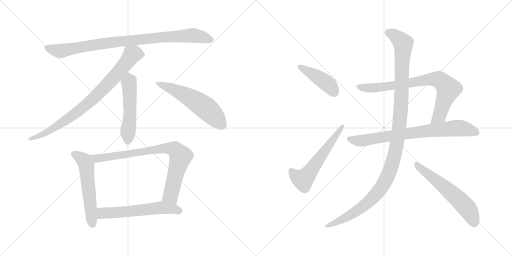
t = 0.00 s
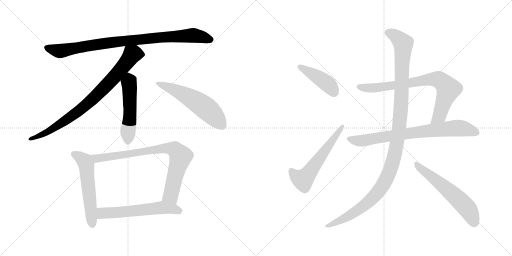
t = 2.14 s
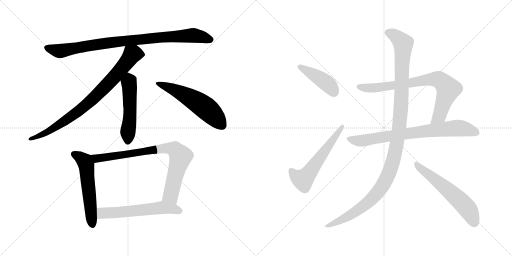
t = 4.29 s
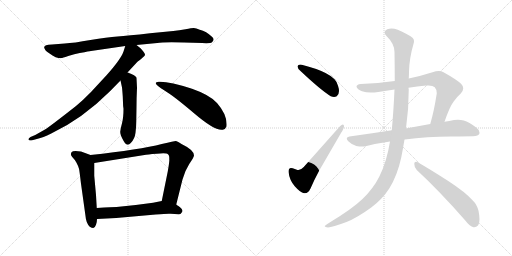
t = 6.43 s
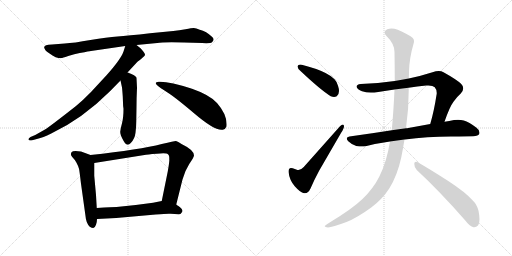
t = 8.57 s
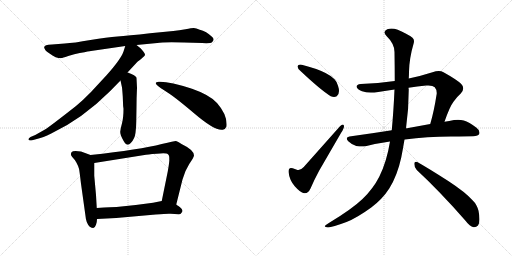
t = 10.71 s

The animated SVG that drew these frames (rendered in a browser with its animation timeline set to each time). Animation: 13 CSS @keyframes rules; one cycle of 10.71 s.

<svg version="1.1" viewBox="0 0 2048 1024" xmlns="http://www.w3.org/2000/svg">
  <g stroke="lightgray" stroke-dasharray="1,1" stroke-width="1" transform="scale(4, 4)">
    <line x1="0" y1="0" x2="256" y2="256"></line>
    <line x1="256" y1="0" x2="0" y2="256"></line>
    <line x1="128" y1="0" x2="128" y2="256"></line>
    <line x1="0" y1="128" x2="256" y2="128"></line>
    <line x1="256" y1="0" x2="512" y2="256"></line>
    <line x1="512" y1="0" x2="256" y2="256"></line>
    <line x1="384" y1="0" x2="384" y2="256"></line>
    <line x1="256" y1="128" x2="512" y2="128"></line>
  </g>
<g transform="scale(1, -1) translate(0, -850)">
   <style type="text/css">
    @keyframes keyframes0 {
      from {
       stroke: black;
       stroke-dashoffset: 920;
       stroke-width: 128;
       }
       75% {
       animation-timing-function: step-end;
       stroke: black;
       stroke-dashoffset: 0;
       stroke-width: 128;
       }
       to {
       stroke: black;
       stroke-width: 1024;
       }
       }
       #make-me-a-hanzi-animation-0 {
         animation: keyframes0 0.998698s both;
         animation-delay: 0.000000s;
         animation-timing-function: linear;
       }
    @keyframes keyframes1 {
      from {
       stroke: black;
       stroke-dashoffset: 831;
       stroke-width: 128;
       }
       73% {
       animation-timing-function: step-end;
       stroke: black;
       stroke-dashoffset: 0;
       stroke-width: 128;
       }
       to {
       stroke: black;
       stroke-width: 1024;
       }
       }
       #make-me-a-hanzi-animation-1 {
         animation: keyframes1 0.926270s both;
         animation-delay: 0.998698s;
         animation-timing-function: linear;
       }
    @keyframes keyframes2 {
      from {
       stroke: black;
       stroke-dashoffset: 517;
       stroke-width: 128;
       }
       63% {
       animation-timing-function: step-end;
       stroke: black;
       stroke-dashoffset: 0;
       stroke-width: 128;
       }
       to {
       stroke: black;
       stroke-width: 1024;
       }
       }
       #make-me-a-hanzi-animation-2 {
         animation: keyframes2 0.670736s both;
         animation-delay: 1.924968s;
         animation-timing-function: linear;
       }
    @keyframes keyframes3 {
      from {
       stroke: black;
       stroke-dashoffset: 570;
       stroke-width: 128;
       }
       65% {
       animation-timing-function: step-end;
       stroke: black;
       stroke-dashoffset: 0;
       stroke-width: 128;
       }
       to {
       stroke: black;
       stroke-width: 1024;
       }
       }
       #make-me-a-hanzi-animation-3 {
         animation: keyframes3 0.713867s both;
         animation-delay: 2.595704s;
         animation-timing-function: linear;
       }
    @keyframes keyframes4 {
      from {
       stroke: black;
       stroke-dashoffset: 565;
       stroke-width: 128;
       }
       65% {
       animation-timing-function: step-end;
       stroke: black;
       stroke-dashoffset: 0;
       stroke-width: 128;
       }
       to {
       stroke: black;
       stroke-width: 1024;
       }
       }
       #make-me-a-hanzi-animation-4 {
         animation: keyframes4 0.709798s both;
         animation-delay: 3.309571s;
         animation-timing-function: linear;
       }
    @keyframes keyframes5 {
      from {
       stroke: black;
       stroke-dashoffset: 818;
       stroke-width: 128;
       }
       73% {
       animation-timing-function: step-end;
       stroke: black;
       stroke-dashoffset: 0;
       stroke-width: 128;
       }
       to {
       stroke: black;
       stroke-width: 1024;
       }
       }
       #make-me-a-hanzi-animation-5 {
         animation: keyframes5 0.915690s both;
         animation-delay: 4.019369s;
         animation-timing-function: linear;
       }
    @keyframes keyframes6 {
      from {
       stroke: black;
       stroke-dashoffset: 592;
       stroke-width: 128;
       }
       66% {
       animation-timing-function: step-end;
       stroke: black;
       stroke-dashoffset: 0;
       stroke-width: 128;
       }
       to {
       stroke: black;
       stroke-width: 1024;
       }
       }
       #make-me-a-hanzi-animation-6 {
         animation: keyframes6 0.731771s both;
         animation-delay: 4.935059s;
         animation-timing-function: linear;
       }
    @keyframes keyframes7 {
      from {
       stroke: black;
       stroke-dashoffset: 432;
       stroke-width: 128;
       }
       58% {
       animation-timing-function: step-end;
       stroke: black;
       stroke-dashoffset: 0;
       stroke-width: 128;
       }
       to {
       stroke: black;
       stroke-width: 1024;
       }
       }
       #make-me-a-hanzi-animation-7 {
         animation: keyframes7 0.601562s both;
         animation-delay: 5.666830s;
         animation-timing-function: linear;
       }
    @keyframes keyframes8 {
      from {
       stroke: black;
       stroke-dashoffset: 580;
       stroke-width: 128;
       }
       65% {
       animation-timing-function: step-end;
       stroke: black;
       stroke-dashoffset: 0;
       stroke-width: 128;
       }
       to {
       stroke: black;
       stroke-width: 1024;
       }
       }
       #make-me-a-hanzi-animation-8 {
         animation: keyframes8 0.722005s both;
         animation-delay: 6.268392s;
         animation-timing-function: linear;
       }
    @keyframes keyframes9 {
      from {
       stroke: black;
       stroke-dashoffset: 785;
       stroke-width: 128;
       }
       72% {
       animation-timing-function: step-end;
       stroke: black;
       stroke-dashoffset: 0;
       stroke-width: 128;
       }
       to {
       stroke: black;
       stroke-width: 1024;
       }
       }
       #make-me-a-hanzi-animation-9 {
         animation: keyframes9 0.888835s both;
         animation-delay: 6.990397s;
         animation-timing-function: linear;
       }
    @keyframes keyframes10 {
      from {
       stroke: black;
       stroke-dashoffset: 774;
       stroke-width: 128;
       }
       72% {
       animation-timing-function: step-end;
       stroke: black;
       stroke-dashoffset: 0;
       stroke-width: 128;
       }
       to {
       stroke: black;
       stroke-width: 1024;
       }
       }
       #make-me-a-hanzi-animation-10 {
         animation: keyframes10 0.879883s both;
         animation-delay: 7.879232s;
         animation-timing-function: linear;
       }
    @keyframes keyframes11 {
      from {
       stroke: black;
       stroke-dashoffset: 1196;
       stroke-width: 128;
       }
       80% {
       animation-timing-function: step-end;
       stroke: black;
       stroke-dashoffset: 0;
       stroke-width: 128;
       }
       to {
       stroke: black;
       stroke-width: 1024;
       }
       }
       #make-me-a-hanzi-animation-11 {
         animation: keyframes11 1.223307s both;
         animation-delay: 8.759115s;
         animation-timing-function: linear;
       }
    @keyframes keyframes12 {
      from {
       stroke: black;
       stroke-dashoffset: 591;
       stroke-width: 128;
       }
       66% {
       animation-timing-function: step-end;
       stroke: black;
       stroke-dashoffset: 0;
       stroke-width: 128;
       }
       to {
       stroke: black;
       stroke-width: 1024;
       }
       }
       #make-me-a-hanzi-animation-12 {
         animation: keyframes12 0.730957s both;
         animation-delay: 9.982422s;
         animation-timing-function: linear;
       }
</style>
<path d="M 546.0 670.0 L 629.0 678.0 Q 651.0 682.0 736.0 680.0 L 808.0 678.0 Q 842.0 676.0 848.0 681.0 Q 860.0 691.0 849.0 702.0 Q 825.0 725.0 799.0 731.0 Q 784.0 738.0 775.0 738.0 Q 767.0 738.0 742.0 733.0 Q 717.0 728.0 693.0 726.0 L 600.0 717.0 Q 511.0 707.0 470.0 704.0 Q 429.0 701.0 362.0 690.0 Q 295.0 678.0 259.0 676.0 L 208.0 672.0 Q 170.0 671.0 178.0 656.0 Q 181.0 651.0 181.0 650.0 Q 181.0 649.0 188.0 643.0 L 210.0 628.0 Q 223.0 619.0 234.0 618.0 Q 245.0 617.0 246.0 618.0 Q 248.0 618.0 273.0 626.0 Q 298.0 634.0 319.0 638.0 Q 341.0 641.0 350.0 644.0 Q 360.0 646.0 364.0 646.0 L 501.0 666.0 L 546.0 670.0 Z" fill="lightgray"></path> 
<path d="M 510.0 560.0 L 548.0 601.0 Q 549.0 603.0 558.0 609.0 Q 566.0 615.0 572.0 621.0 Q 579.0 627.0 580.0 630.0 Q 581.0 633.0 574.0 643.0 Q 567.0 653.0 562.0 657.0 L 546.0 670.0 C 523.0 689.0 510.0 695.0 501.0 666.0 L 494.0 644.0 Q 484.0 614.0 427.0 550.0 L 364.0 482.0 Q 332.0 449.0 304.0 426.0 Q 201.0 345.0 180.0 332.0 L 141.0 310.0 L 122.0 302.0 Q 113.0 297.0 114.0 292.0 Q 116.0 286.0 129.0 289.0 L 151.0 295.0 Q 170.0 299.0 205.0 316.0 Q 330.0 375.0 440.0 485.0 L 482.0 528.0 L 510.0 560.0 Z" fill="lightgray"></path> 
<path d="M 545.0 364.0 L 546.0 423.0 Q 546.0 459.0 548.0 499.0 L 546.0 538.0 Q 547.0 541.0 536.0 549.0 Q 524.0 556.0 510.0 560.0 C 481.0 569.0 476.0 557.0 482.0 528.0 L 488.0 500.0 Q 489.0 493.0 491.0 464.0 L 492.0 439.0 Q 492.0 425.0 494.0 415.0 Q 494.0 379.0 488.0 357.0 Q 482.0 335.0 481.0 324.0 Q 480.0 312.0 494.0 287.0 Q 508.0 261.0 523.0 278.0 Q 539.0 294.0 542.0 319.0 Q 545.0 343.0 545.0 364.0 Z" fill="lightgray"></path> 
<path d="M 623.0 517.0 Q 626.0 507.0 658.0 488.0 Q 691.0 469.0 775.0 398.0 Q 859.0 326.0 890.0 331.0 Q 900.0 330.0 906.0 344.0 Q 911.0 389.0 868.0 438.0 Q 840.0 470.0 768.0 495.0 Q 677.0 525.0 635.0 523.0 Q 622.0 522.0 623.0 517.0 Z" fill="lightgray"></path> 
<path d="M 362.0 230.0 L 324.0 244.0 Q 292.0 250.0 286.0 241.0 Q 280.0 231.0 289.0 222.0 Q 298.0 213.0 306.0 199.0 Q 314.0 184.0 316.0 175.0 Q 318.0 166.0 324.0 115.0 L 342.0 -14.0 Q 344.0 -42.0 359.0 -57.0 Q 367.0 -62.0 373.0 -62.0 Q 380.0 -61.0 384.0 -49.0 Q 388.0 -38.0 388.0 -26.0 L 387.0 18.0 L 384.0 70.0 L 377.0 147.0 L 377.0 198.0 C 377.0 224.0 377.0 224.0 362.0 230.0 Z" fill="lightgray"></path> 
<path d="M 705.0 32.0 L 730.0 132.0 Q 739.0 166.0 757.0 194.0 Q 776.0 222.0 776.0 228.0 Q 776.0 250.0 726.0 274.0 L 715.0 281.0 Q 705.0 286.0 702.0 286.0 Q 699.0 286.0 647.0 274.0 Q 561.0 252.0 362.0 230.0 C 332.0 227.0 347.0 193.0 377.0 198.0 L 584.0 231.0 Q 585.0 232.0 627.0 235.0 Q 654.0 239.0 666.0 236.0 Q 679.0 233.0 677.0 213.0 Q 679.0 210.0 671.0 164.0 L 647.0 46.0 C 641.0 17.0 698.0 3.0 705.0 32.0 Z" fill="lightgray"></path> 
<path d="M 682.0 -5.0 L 715.0 -7.0 Q 723.0 -7.0 726.0 -1.0 Q 730.0 4.0 730.0 6.0 Q 730.0 8.0 729.0 10.0 Q 729.0 11.0 727.0 14.0 L 719.0 22.0 L 712.0 27.0 Q 708.0 29.0 705.0 32.0 C 681.0 49.0 676.0 52.0 647.0 46.0 L 612.0 39.0 L 543.0 30.0 L 466.0 22.0 Q 452.0 22.0 387.0 18.0 C 357.0 16.0 358.0 -28.0 388.0 -26.0 L 465.0 -22.0 L 623.0 -8.0 Q 670.0 -4.0 682.0 -5.0 Z" fill="lightgray"></path> 
<path d="M 1190.0 585.0 L 1190.0 584.0 Q 1190.0 577.0 1202.0 566.0 Q 1284.0 489.0 1323.0 465.0 Q 1330.0 462.0 1336.0 462.0 Q 1342.0 462.0 1347.0 465.0 Q 1356.0 472.0 1356.0 486.0 Q 1356.0 495.0 1352.0 507.0 Q 1345.0 527.0 1338.0 533.0 Q 1326.0 546.0 1302.0 558.0 Q 1267.0 576.0 1207.0 591.0 Q 1204.0 592.0 1201.0 592.0 Q 1192.0 592.0 1190.0 585.0 Z" fill="lightgray"></path> 
<path d="M 1190.0 170.0 Q 1178.0 174.0 1171.0 177.0 Q 1167.0 178.0 1164.0 178.0 Q 1154.0 178.0 1154.0 164.0 L 1154.0 162.0 Q 1158.0 129.0 1179.0 105.0 Q 1201.0 80.0 1216.0 77.0 L 1220.0 77.0 Q 1233.0 77.0 1242.0 96.0 Q 1256.0 129.0 1277.0 168.0 L 1364.0 318.0 Q 1376.0 336.0 1376.0 345.0 Q 1376.0 347.0 1375.0 349.0 Q 1374.0 352.0 1371.0 352.0 Q 1367.0 352.0 1360.0 345.0 L 1215.0 182.0 Q 1204.0 170.0 1194.0 170.0 L 1190.0 170.0 Z" fill="lightgray"></path> 
<path d="M 1778.0 363.0 Q 1799.0 424.0 1814.0 443.0 Q 1828.0 463.0 1843.0 476.0 Q 1853.0 487.0 1853.0 497.0 Q 1853.0 506.0 1845.0 514.0 Q 1828.0 531.0 1774.0 561.0 Q 1766.0 566.0 1755.0 566.0 Q 1744.0 566.0 1730.0 561.0 Q 1680.0 545.0 1635.0 536.0 L 1579.0 526.0 Q 1512.0 517.0 1443.0 514.0 Q 1426.0 512.0 1426.0 503.0 Q 1429.0 492.0 1448.0 485.0 Q 1463.0 480.0 1483.0 480.0 Q 1497.0 480.0 1513.0 482.0 Q 1545.0 488.0 1578.0 492.0 L 1634.0 499.0 Q 1669.0 505.0 1705.0 508.0 L 1714.0 508.0 Q 1732.0 508.0 1739.0 501.0 Q 1747.0 492.0 1747.0 478.0 Q 1747.0 474.0 1746.0 470.0 Q 1736.0 405.0 1721.0 354.0 C 1713.0 325.0 1768.0 335.0 1778.0 363.0 Z" fill="lightgray"></path> 
<path d="M 1804.0 304.0 Q 1876.0 305.0 1892.0 305.0 Q 1914.0 307.0 1917.0 314.0 Q 1918.0 317.0 1918.0 320.0 Q 1918.0 330.0 1906.0 339.0 Q 1876.0 362.0 1855.0 368.0 Q 1844.0 371.0 1832.0 371.0 Q 1824.0 371.0 1816.0 370.0 Q 1797.0 366.0 1778.0 363.0 L 1721.0 354.0 L 1628.0 337.0 L 1624.0 337.0 L 1567.0 329.0 Q 1486.0 316.0 1398.0 304.0 Q 1387.0 302.0 1387.0 296.0 Q 1387.0 292.0 1393.0 285.0 Q 1409.0 270.0 1425.0 266.0 Q 1438.0 264.0 1448.0 264.0 Q 1456.0 264.0 1462.0 265.0 Q 1509.0 277.0 1560.0 284.0 L 1618.0 292.0 L 1619.0 292.0 Q 1708.0 304.0 1804.0 304.0 Z" fill="lightgray"></path> 
<path d="M 1635.0 536.0 Q 1636.0 551.0 1636.0 563.0 Q 1637.0 617.0 1655.0 678.0 Q 1656.0 682.0 1656.0 686.0 Q 1656.0 694.0 1650.0 699.0 Q 1628.0 716.0 1591.0 731.0 Q 1577.0 736.0 1566.0 736.0 Q 1557.0 736.0 1549.0 733.0 Q 1538.0 728.0 1538.0 721.0 Q 1538.0 714.0 1546.0 706.0 Q 1578.0 675.0 1578.0 642.0 Q 1579.0 580.0 1579.0 526.0 L 1578.0 492.0 Q 1574.0 402.0 1567.0 329.0 L 1560.0 284.0 Q 1547.0 203.0 1517.0 143.0 Q 1492.0 94.0 1450.0 54.0 Q 1407.0 13.0 1317.0 -41.0 Q 1302.0 -50.0 1299.0 -54.0 L 1299.0 -55.0 Q 1299.0 -59.0 1312.0 -60.0 Q 1329.0 -59.0 1386.0 -38.0 Q 1427.0 -22.0 1485.0 20.0 Q 1530.0 54.0 1557.0 96.0 Q 1589.0 147.0 1605.0 220.0 Q 1612.0 256.0 1618.0 292.0 L 1624.0 337.0 Q 1635.0 414.0 1635.0 492.0 Q 1634.0 496.0 1634.0 499.0 L 1635.0 536.0 Z" fill="lightgray"></path> 
<path d="M 1863.0 -34.0 Q 1879.0 -56.0 1894.0 -59.0 L 1897.0 -59.0 Q 1905.0 -59.0 1912.0 -52.0 Q 1918.0 -44.0 1918.0 -27.0 Q 1918.0 -13.0 1914.0 7.0 Q 1907.0 33.0 1891.0 48.0 Q 1862.0 81.0 1793.0 126.0 Q 1712.0 178.0 1669.0 202.0 Q 1666.0 203.0 1664.0 203.0 Q 1657.0 203.0 1657.0 195.0 Q 1657.0 180.0 1667.0 170.0 Q 1758.0 86.0 1863.0 -34.0 Z" fill="lightgray"></path> 
      <clipPath id="make-me-a-hanzi-clip-0">
      <path d="M 546.0 670.0 L 629.0 678.0 Q 651.0 682.0 736.0 680.0 L 808.0 678.0 Q 842.0 676.0 848.0 681.0 Q 860.0 691.0 849.0 702.0 Q 825.0 725.0 799.0 731.0 Q 784.0 738.0 775.0 738.0 Q 767.0 738.0 742.0 733.0 Q 717.0 728.0 693.0 726.0 L 600.0 717.0 Q 511.0 707.0 470.0 704.0 Q 429.0 701.0 362.0 690.0 Q 295.0 678.0 259.0 676.0 L 208.0 672.0 Q 170.0 671.0 178.0 656.0 Q 181.0 651.0 181.0 650.0 Q 181.0 649.0 188.0 643.0 L 210.0 628.0 Q 223.0 619.0 234.0 618.0 Q 245.0 617.0 246.0 618.0 Q 248.0 618.0 273.0 626.0 Q 298.0 634.0 319.0 638.0 Q 341.0 641.0 350.0 644.0 Q 360.0 646.0 364.0 646.0 L 501.0 666.0 L 546.0 670.0 Z" fill="lightgray"></path>
      </clipPath>
      <path clip-path="url(#make-me-a-hanzi-clip-0)" d="M 186.0 660.0 L 240.0 646.0 L 498.0 687.0 L 754.0 708.0 L 782.0 708.0 L 842.0 692.0 " fill="none" id="make-me-a-hanzi-animation-0" stroke-dasharray="792 1584" stroke-linecap="round"></path>

      <clipPath id="make-me-a-hanzi-clip-1">
      <path d="M 510.0 560.0 L 548.0 601.0 Q 549.0 603.0 558.0 609.0 Q 566.0 615.0 572.0 621.0 Q 579.0 627.0 580.0 630.0 Q 581.0 633.0 574.0 643.0 Q 567.0 653.0 562.0 657.0 L 546.0 670.0 C 523.0 689.0 510.0 695.0 501.0 666.0 L 494.0 644.0 Q 484.0 614.0 427.0 550.0 L 364.0 482.0 Q 332.0 449.0 304.0 426.0 Q 201.0 345.0 180.0 332.0 L 141.0 310.0 L 122.0 302.0 Q 113.0 297.0 114.0 292.0 Q 116.0 286.0 129.0 289.0 L 151.0 295.0 Q 170.0 299.0 205.0 316.0 Q 330.0 375.0 440.0 485.0 L 482.0 528.0 L 510.0 560.0 Z" fill="lightgray"></path>
      </clipPath>
      <path clip-path="url(#make-me-a-hanzi-clip-1)" d="M 568.0 632.0 L 529.0 632.0 L 437.0 520.0 L 383.0 464.0 L 314.0 405.0 L 190.0 322.0 L 122.0 294.0 " fill="none" id="make-me-a-hanzi-animation-1" stroke-dasharray="703 1406" stroke-linecap="round"></path>

      <clipPath id="make-me-a-hanzi-clip-2">
      <path d="M 545.0 364.0 L 546.0 423.0 Q 546.0 459.0 548.0 499.0 L 546.0 538.0 Q 547.0 541.0 536.0 549.0 Q 524.0 556.0 510.0 560.0 C 481.0 569.0 476.0 557.0 482.0 528.0 L 488.0 500.0 Q 489.0 493.0 491.0 464.0 L 492.0 439.0 Q 492.0 425.0 494.0 415.0 Q 494.0 379.0 488.0 357.0 Q 482.0 335.0 481.0 324.0 Q 480.0 312.0 494.0 287.0 Q 508.0 261.0 523.0 278.0 Q 539.0 294.0 542.0 319.0 Q 545.0 343.0 545.0 364.0 Z" fill="lightgray"></path>
      </clipPath>
      <path clip-path="url(#make-me-a-hanzi-clip-2)" d="M 513.0 548.0 L 518.0 529.0 L 520.0 401.0 L 510.0 288.0 " fill="none" id="make-me-a-hanzi-animation-2" stroke-dasharray="389 778" stroke-linecap="round"></path>

      <clipPath id="make-me-a-hanzi-clip-3">
      <path d="M 623.0 517.0 Q 626.0 507.0 658.0 488.0 Q 691.0 469.0 775.0 398.0 Q 859.0 326.0 890.0 331.0 Q 900.0 330.0 906.0 344.0 Q 911.0 389.0 868.0 438.0 Q 840.0 470.0 768.0 495.0 Q 677.0 525.0 635.0 523.0 Q 622.0 522.0 623.0 517.0 Z" fill="lightgray"></path>
      </clipPath>
      <path clip-path="url(#make-me-a-hanzi-clip-3)" d="M 631.0 517.0 L 730.0 475.0 L 802.0 433.0 L 840.0 403.0 L 890.0 347.0 " fill="none" id="make-me-a-hanzi-animation-3" stroke-dasharray="442 884" stroke-linecap="round"></path>

      <clipPath id="make-me-a-hanzi-clip-4">
      <path d="M 362.0 230.0 L 324.0 244.0 Q 292.0 250.0 286.0 241.0 Q 280.0 231.0 289.0 222.0 Q 298.0 213.0 306.0 199.0 Q 314.0 184.0 316.0 175.0 Q 318.0 166.0 324.0 115.0 L 342.0 -14.0 Q 344.0 -42.0 359.0 -57.0 Q 367.0 -62.0 373.0 -62.0 Q 380.0 -61.0 384.0 -49.0 Q 388.0 -38.0 388.0 -26.0 L 387.0 18.0 L 384.0 70.0 L 377.0 147.0 L 377.0 198.0 C 377.0 224.0 377.0 224.0 362.0 230.0 Z" fill="lightgray"></path>
      </clipPath>
      <path clip-path="url(#make-me-a-hanzi-clip-4)" d="M 295.0 234.0 L 333.0 210.0 L 345.0 190.0 L 370.0 -49.0 " fill="none" id="make-me-a-hanzi-animation-4" stroke-dasharray="437 874" stroke-linecap="round"></path>

      <clipPath id="make-me-a-hanzi-clip-5">
      <path d="M 705.0 32.0 L 730.0 132.0 Q 739.0 166.0 757.0 194.0 Q 776.0 222.0 776.0 228.0 Q 776.0 250.0 726.0 274.0 L 715.0 281.0 Q 705.0 286.0 702.0 286.0 Q 699.0 286.0 647.0 274.0 Q 561.0 252.0 362.0 230.0 C 332.0 227.0 347.0 193.0 377.0 198.0 L 584.0 231.0 Q 585.0 232.0 627.0 235.0 Q 654.0 239.0 666.0 236.0 Q 679.0 233.0 677.0 213.0 Q 679.0 210.0 671.0 164.0 L 647.0 46.0 C 641.0 17.0 698.0 3.0 705.0 32.0 Z" fill="lightgray"></path>
      </clipPath>
      <path clip-path="url(#make-me-a-hanzi-clip-5)" d="M 373.0 228.0 L 387.0 216.0 L 664.0 258.0 L 699.0 252.0 L 722.0 224.0 L 683.0 69.0 L 699.0 41.0 " fill="none" id="make-me-a-hanzi-animation-5" stroke-dasharray="690 1380" stroke-linecap="round"></path>

      <clipPath id="make-me-a-hanzi-clip-6">
      <path d="M 682.0 -5.0 L 715.0 -7.0 Q 723.0 -7.0 726.0 -1.0 Q 730.0 4.0 730.0 6.0 Q 730.0 8.0 729.0 10.0 Q 729.0 11.0 727.0 14.0 L 719.0 22.0 L 712.0 27.0 Q 708.0 29.0 705.0 32.0 C 681.0 49.0 676.0 52.0 647.0 46.0 L 612.0 39.0 L 543.0 30.0 L 466.0 22.0 Q 452.0 22.0 387.0 18.0 C 357.0 16.0 358.0 -28.0 388.0 -26.0 L 465.0 -22.0 L 623.0 -8.0 Q 670.0 -4.0 682.0 -5.0 Z" fill="lightgray"></path>
      </clipPath>
      <path clip-path="url(#make-me-a-hanzi-clip-6)" d="M 395.0 -18.0 L 409.0 -4.0 L 422.0 -1.0 L 487.0 1.0 L 646.0 20.0 L 722.0 6.0 " fill="none" id="make-me-a-hanzi-animation-6" stroke-dasharray="464 928" stroke-linecap="round"></path>

      <clipPath id="make-me-a-hanzi-clip-7">
      <path d="M 1190.0 585.0 L 1190.0 584.0 Q 1190.0 577.0 1202.0 566.0 Q 1284.0 489.0 1323.0 465.0 Q 1330.0 462.0 1336.0 462.0 Q 1342.0 462.0 1347.0 465.0 Q 1356.0 472.0 1356.0 486.0 Q 1356.0 495.0 1352.0 507.0 Q 1345.0 527.0 1338.0 533.0 Q 1326.0 546.0 1302.0 558.0 Q 1267.0 576.0 1207.0 591.0 Q 1204.0 592.0 1201.0 592.0 Q 1192.0 592.0 1190.0 585.0 Z" fill="lightgray"></path>
      </clipPath>
      <path clip-path="url(#make-me-a-hanzi-clip-7)" d="M 1198.0 585.0 L 1294.0 527.0 L 1321.0 504.0 L 1337.0 480.0 " fill="none" id="make-me-a-hanzi-animation-7" stroke-dasharray="304 608" stroke-linecap="round"></path>

      <clipPath id="make-me-a-hanzi-clip-8">
      <path d="M 1190.0 170.0 Q 1178.0 174.0 1171.0 177.0 Q 1167.0 178.0 1164.0 178.0 Q 1154.0 178.0 1154.0 164.0 L 1154.0 162.0 Q 1158.0 129.0 1179.0 105.0 Q 1201.0 80.0 1216.0 77.0 L 1220.0 77.0 Q 1233.0 77.0 1242.0 96.0 Q 1256.0 129.0 1277.0 168.0 L 1364.0 318.0 Q 1376.0 336.0 1376.0 345.0 Q 1376.0 347.0 1375.0 349.0 Q 1374.0 352.0 1371.0 352.0 Q 1367.0 352.0 1360.0 345.0 L 1215.0 182.0 Q 1204.0 170.0 1194.0 170.0 L 1190.0 170.0 Z" fill="lightgray"></path>
      </clipPath>
      <path clip-path="url(#make-me-a-hanzi-clip-8)" d="M 1165.0 167.0 L 1182.0 146.0 L 1204.0 133.0 L 1222.0 140.0 L 1369.0 345.0 " fill="none" id="make-me-a-hanzi-animation-8" stroke-dasharray="452 904" stroke-linecap="round"></path>

      <clipPath id="make-me-a-hanzi-clip-9">
      <path d="M 1778.0 363.0 Q 1799.0 424.0 1814.0 443.0 Q 1828.0 463.0 1843.0 476.0 Q 1853.0 487.0 1853.0 497.0 Q 1853.0 506.0 1845.0 514.0 Q 1828.0 531.0 1774.0 561.0 Q 1766.0 566.0 1755.0 566.0 Q 1744.0 566.0 1730.0 561.0 Q 1680.0 545.0 1635.0 536.0 L 1579.0 526.0 Q 1512.0 517.0 1443.0 514.0 Q 1426.0 512.0 1426.0 503.0 Q 1429.0 492.0 1448.0 485.0 Q 1463.0 480.0 1483.0 480.0 Q 1497.0 480.0 1513.0 482.0 Q 1545.0 488.0 1578.0 492.0 L 1634.0 499.0 Q 1669.0 505.0 1705.0 508.0 L 1714.0 508.0 Q 1732.0 508.0 1739.0 501.0 Q 1747.0 492.0 1747.0 478.0 Q 1747.0 474.0 1746.0 470.0 Q 1736.0 405.0 1721.0 354.0 C 1713.0 325.0 1768.0 335.0 1778.0 363.0 Z" fill="lightgray"></path>
      </clipPath>
      <path clip-path="url(#make-me-a-hanzi-clip-9)" d="M 1436.0 502.0 L 1504.0 499.0 L 1715.0 532.0 L 1756.0 531.0 L 1793.0 492.0 L 1758.0 387.0 L 1727.0 359.0 " fill="none" id="make-me-a-hanzi-animation-9" stroke-dasharray="657 1314" stroke-linecap="round"></path>

      <clipPath id="make-me-a-hanzi-clip-10">
      <path d="M 1804.0 304.0 Q 1876.0 305.0 1892.0 305.0 Q 1914.0 307.0 1917.0 314.0 Q 1918.0 317.0 1918.0 320.0 Q 1918.0 330.0 1906.0 339.0 Q 1876.0 362.0 1855.0 368.0 Q 1844.0 371.0 1832.0 371.0 Q 1824.0 371.0 1816.0 370.0 Q 1797.0 366.0 1778.0 363.0 L 1721.0 354.0 L 1628.0 337.0 L 1624.0 337.0 L 1567.0 329.0 Q 1486.0 316.0 1398.0 304.0 Q 1387.0 302.0 1387.0 296.0 Q 1387.0 292.0 1393.0 285.0 Q 1409.0 270.0 1425.0 266.0 Q 1438.0 264.0 1448.0 264.0 Q 1456.0 264.0 1462.0 265.0 Q 1509.0 277.0 1560.0 284.0 L 1618.0 292.0 L 1619.0 292.0 Q 1708.0 304.0 1804.0 304.0 Z" fill="lightgray"></path>
      </clipPath>
      <path clip-path="url(#make-me-a-hanzi-clip-10)" d="M 1397.0 294.0 L 1434.0 286.0 L 1606.0 313.0 L 1829.0 338.0 L 1859.0 335.0 L 1908.0 319.0 " fill="none" id="make-me-a-hanzi-animation-10" stroke-dasharray="646 1292" stroke-linecap="round"></path>

      <clipPath id="make-me-a-hanzi-clip-11">
      <path d="M 1635.0 536.0 Q 1636.0 551.0 1636.0 563.0 Q 1637.0 617.0 1655.0 678.0 Q 1656.0 682.0 1656.0 686.0 Q 1656.0 694.0 1650.0 699.0 Q 1628.0 716.0 1591.0 731.0 Q 1577.0 736.0 1566.0 736.0 Q 1557.0 736.0 1549.0 733.0 Q 1538.0 728.0 1538.0 721.0 Q 1538.0 714.0 1546.0 706.0 Q 1578.0 675.0 1578.0 642.0 Q 1579.0 580.0 1579.0 526.0 L 1578.0 492.0 Q 1574.0 402.0 1567.0 329.0 L 1560.0 284.0 Q 1547.0 203.0 1517.0 143.0 Q 1492.0 94.0 1450.0 54.0 Q 1407.0 13.0 1317.0 -41.0 Q 1302.0 -50.0 1299.0 -54.0 L 1299.0 -55.0 Q 1299.0 -59.0 1312.0 -60.0 Q 1329.0 -59.0 1386.0 -38.0 Q 1427.0 -22.0 1485.0 20.0 Q 1530.0 54.0 1557.0 96.0 Q 1589.0 147.0 1605.0 220.0 Q 1612.0 256.0 1618.0 292.0 L 1624.0 337.0 Q 1635.0 414.0 1635.0 492.0 Q 1634.0 496.0 1634.0 499.0 L 1635.0 536.0 Z" fill="lightgray"></path>
      </clipPath>
      <path clip-path="url(#make-me-a-hanzi-clip-11)" d="M 1549.0 720.0 L 1587.0 702.0 L 1607.0 683.0 L 1613.0 664.0 L 1601.0 379.0 L 1585.0 261.0 L 1568.0 190.0 L 1536.0 116.0 L 1497.0 64.0 L 1415.0 -2.0 L 1371.0 -29.0 L 1305.0 -54.0 " fill="none" id="make-me-a-hanzi-animation-11" stroke-dasharray="1068 2136" stroke-linecap="round"></path>

      <clipPath id="make-me-a-hanzi-clip-12">
      <path d="M 1863.0 -34.0 Q 1879.0 -56.0 1894.0 -59.0 L 1897.0 -59.0 Q 1905.0 -59.0 1912.0 -52.0 Q 1918.0 -44.0 1918.0 -27.0 Q 1918.0 -13.0 1914.0 7.0 Q 1907.0 33.0 1891.0 48.0 Q 1862.0 81.0 1793.0 126.0 Q 1712.0 178.0 1669.0 202.0 Q 1666.0 203.0 1664.0 203.0 Q 1657.0 203.0 1657.0 195.0 Q 1657.0 180.0 1667.0 170.0 Q 1758.0 86.0 1863.0 -34.0 Z" fill="lightgray"></path>
      </clipPath>
      <path clip-path="url(#make-me-a-hanzi-clip-12)" d="M 1665.0 195.0 L 1860.0 27.0 L 1878.0 3.0 L 1896.0 -41.0 " fill="none" id="make-me-a-hanzi-animation-12" stroke-dasharray="463 926" stroke-linecap="round"></path>

</g>
</svg>
